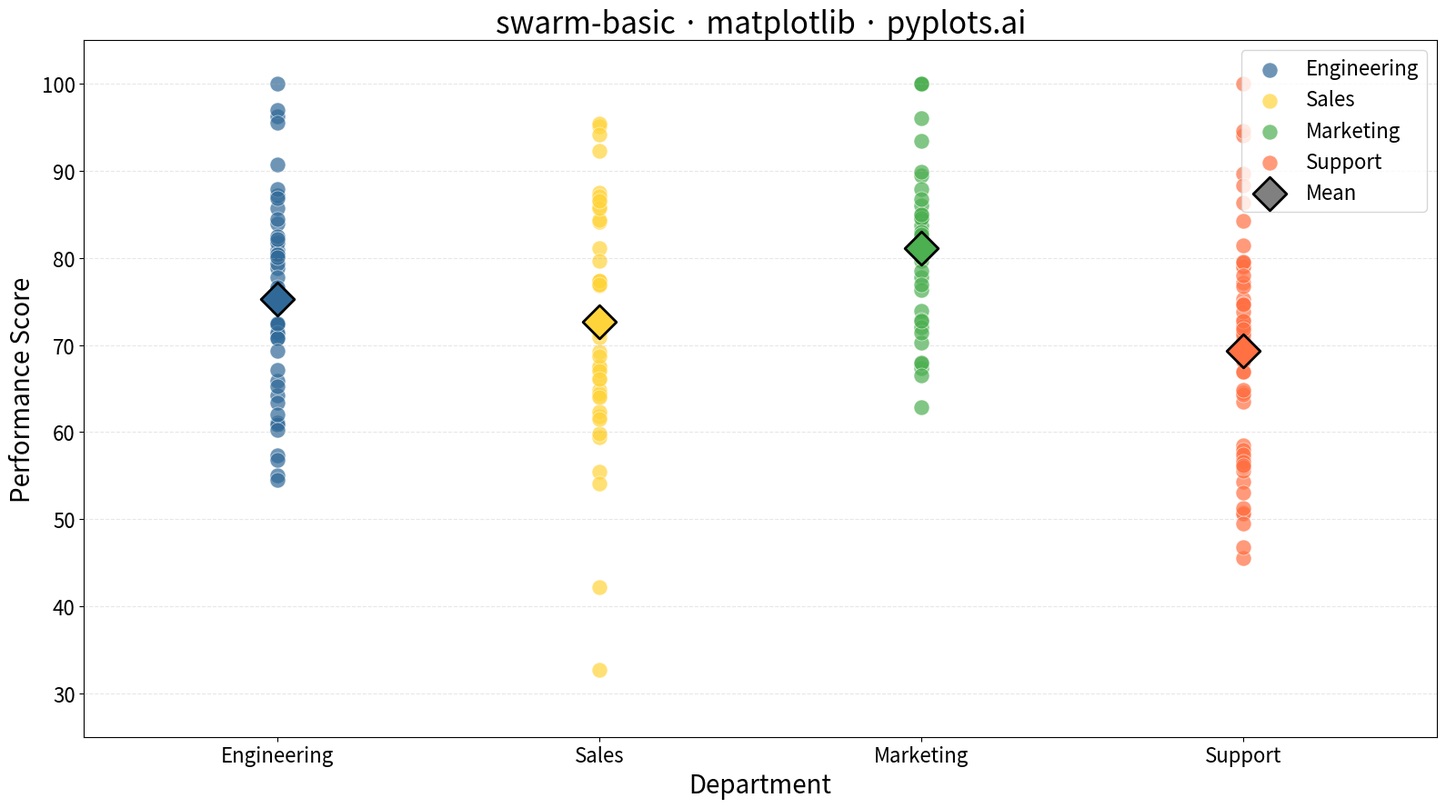

Reproduce this figure in Python.
""" pyplots.ai
swarm-basic: Basic Swarm Plot
Library: matplotlib 3.10.8 | Python 3.13.11
Quality: 92/100 | Created: 2025-12-23
"""

import matplotlib.pyplot as plt
import numpy as np


# Data - Employee performance scores by department
np.random.seed(42)

departments = ["Engineering", "Sales", "Marketing", "Support"]
n_points = [50, 45, 40, 55]

# Generate scores with different distributions to showcase the plot
scores_data = {
    "Engineering": np.random.normal(78, 12, n_points[0]),
    "Sales": np.random.normal(72, 15, n_points[1]),
    "Marketing": np.random.normal(82, 10, n_points[2]),
    "Support": np.random.normal(68, 14, n_points[3]),
}

# Clip scores to realistic range (0-100)
for dept in scores_data:
    scores_data[dept] = np.clip(scores_data[dept], 0, 100)

# Create figure
fig, ax = plt.subplots(figsize=(16, 9))

colors = ["#306998", "#FFD43B", "#4CAF50", "#FF7043"]

# Calculate y-range for proper scaling
all_values = np.concatenate(list(scores_data.values()))
y_min, y_max = all_values.min() - 5, all_values.max() + 5
point_radius = 150 / 150 * 0.03 * (y_max - y_min)

# Plot each department with swarm positioning
for i, dept in enumerate(departments):
    vals = scores_data[dept]
    n = len(vals)
    offsets = np.zeros(n)

    # Sort by value and process in order for swarm positioning
    sorted_idx = np.argsort(vals)

    for j, idx in enumerate(sorted_idx):
        val = vals[idx]
        # Find nearby points already placed
        placed_idx = sorted_idx[:j]
        nearby = [(offsets[k], vals[k]) for k in placed_idx if abs(vals[k] - val) < point_radius * 2.5]

        if not nearby:
            offsets[idx] = 0
            continue

        # Try positions outward from center
        best_offset = 0
        found = False
        for offset in np.linspace(0, 0.35, 50):
            for sign in [1, -1]:
                test_x = sign * offset
                collision = False
                for ox, oy in nearby:
                    dx = test_x - ox
                    dy = (val - oy) / point_radius
                    if dx * dx + dy * dy < 4:
                        collision = True
                        break
                if not collision:
                    best_offset = test_x
                    found = True
                    break
            if found:
                break
        offsets[idx] = best_offset

    # Plot points
    ax.scatter(i + offsets, vals, s=150, alpha=0.7, color=colors[i], edgecolors="white", linewidth=0.5, label=dept)

    # Add mean marker
    mean_val = np.mean(vals)
    ax.scatter(i, mean_val, s=350, color=colors[i], marker="D", edgecolors="black", linewidth=2, zorder=5)

# Styling
ax.set_xlabel("Department", fontsize=20)
ax.set_ylabel("Performance Score", fontsize=20)
ax.set_title("swarm-basic · matplotlib · pyplots.ai", fontsize=24)
ax.set_xticks(range(len(departments)))
ax.set_xticklabels(departments)
ax.tick_params(axis="both", labelsize=16)
ax.set_ylim(25, 105)
ax.set_xlim(-0.6, 3.6)
ax.grid(True, alpha=0.3, linestyle="--", axis="y")

# Legend for mean marker
ax.scatter([], [], s=350, color="gray", marker="D", edgecolors="black", linewidth=2, label="Mean")
ax.legend(fontsize=16, loc="upper right")

plt.tight_layout()
plt.savefig("plot.png", dpi=300, bbox_inches="tight")
